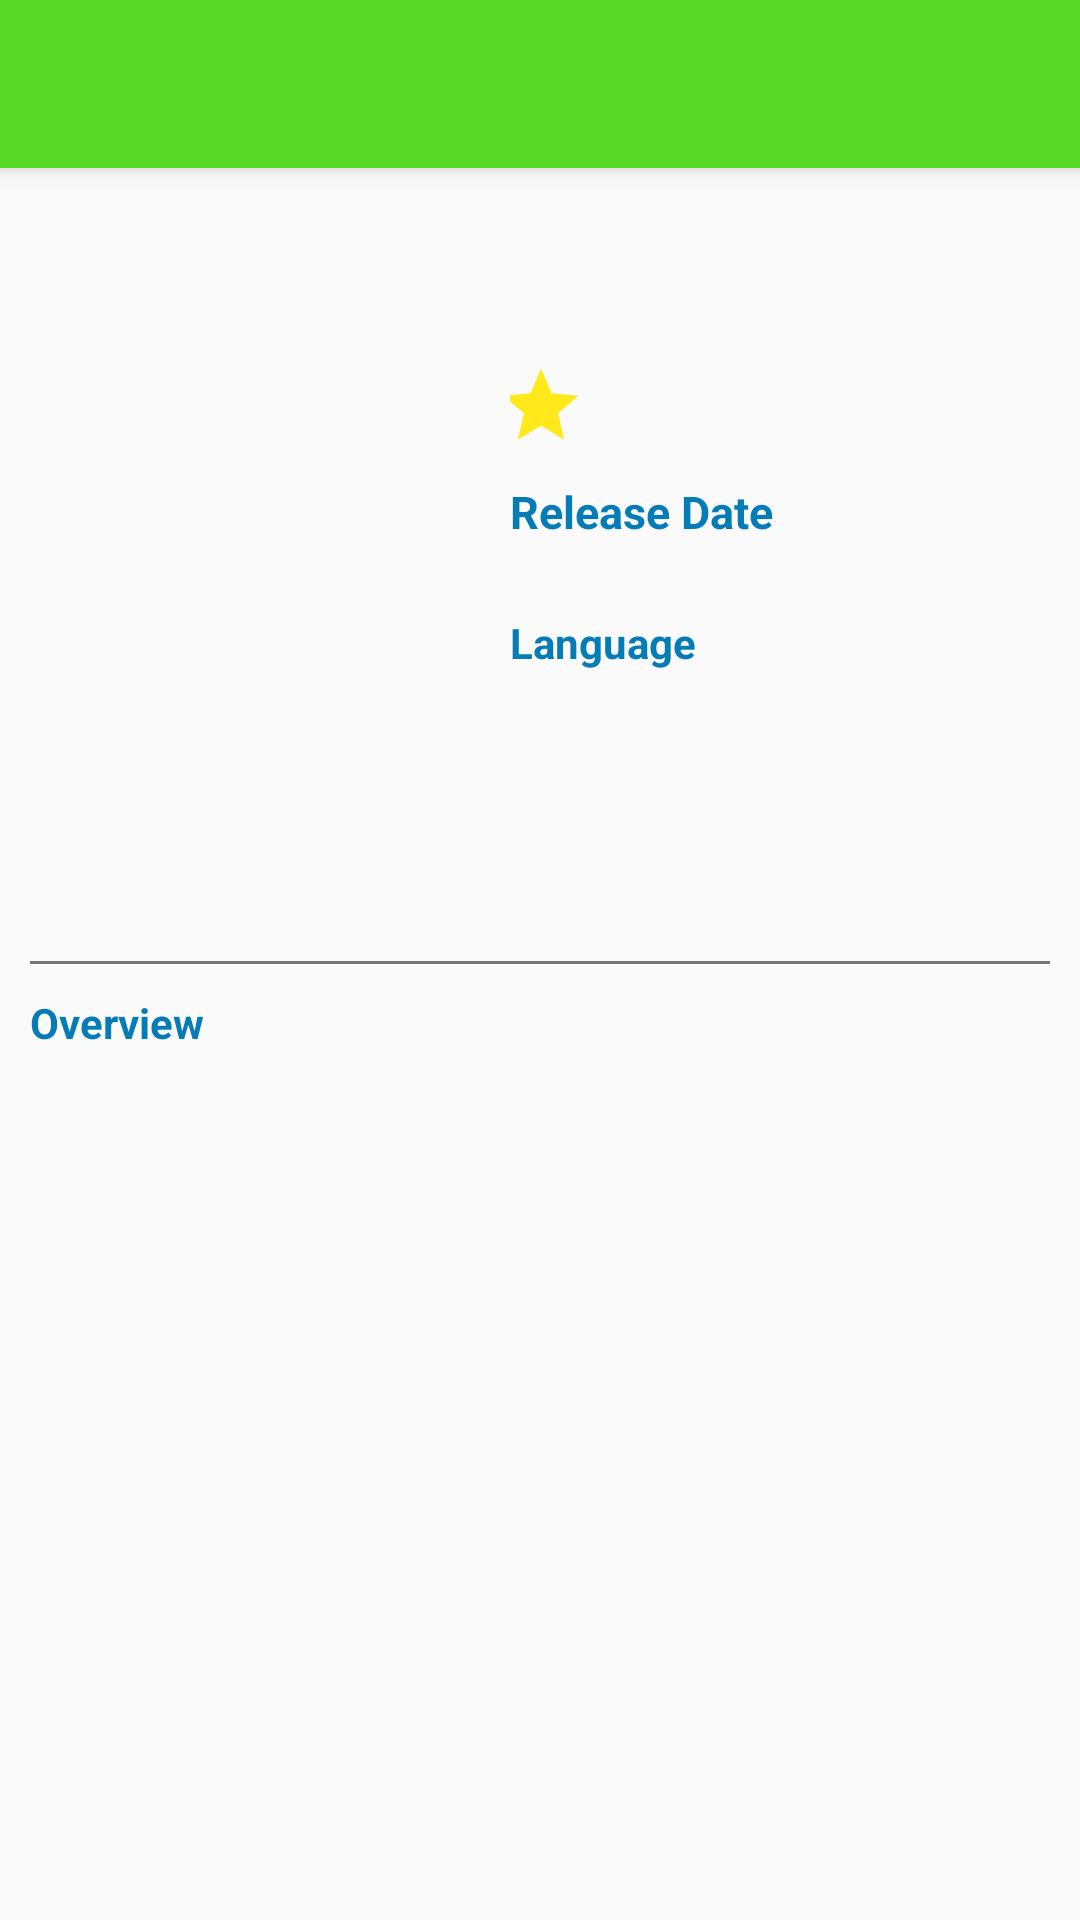

The Android layout XML behind this screen, and the referenced resources:
<!-- AndroidManifest.xml: activity theme AppTheme.NoActionBar -->
<!-- res/layout/activity_detail.xml -->
<?xml version="1.0" encoding="utf-8"?>
<androidx.coordinatorlayout.widget.CoordinatorLayout xmlns:android="http://schemas.android.com/apk/res/android"
    xmlns:app="http://schemas.android.com/apk/res-auto"
    xmlns:tools="http://schemas.android.com/tools"
    android:layout_width="match_parent"
    android:layout_height="match_parent"
    tools:context=".ui.DetailActivity">

    <com.google.android.material.appbar.AppBarLayout
        android:id="@+id/toolbarLayout"
        android:layout_width="match_parent"
        android:layout_height="wrap_content"
        android:theme="@style/AppTheme.AppBarOverlay"
        app:layout_constraintEnd_toEndOf="parent"
        app:layout_constraintStart_toStartOf="parent"
        app:layout_constraintTop_toTopOf="@+id/scrollView">
        <androidx.appcompat.widget.Toolbar
            android:id="@+id/toolbar"
            android:layout_width="match_parent"
            android:layout_height="?attr/actionBarSize"
            android:background="?attr/colorPrimary"
            app:popupTheme="@style/AppTheme.PopupOverlay" />
    </com.google.android.material.appbar.AppBarLayout>

    <ScrollView
        android:id="@+id/scrollView"
        android:layout_width="match_parent"
        android:layout_height="match_parent"
        app:layout_behavior="@string/appbar_scrolling_view_behavior">

        <LinearLayout
            android:layout_width="match_parent"
            android:layout_height="wrap_content"
            android:padding="10dp"
            android:orientation="vertical">

            <LinearLayout
                android:layout_width="match_parent"
                android:layout_height="wrap_content"
                android:orientation="vertical">
                <TextView
                    android:id="@+id/tvTitle"
                    android:layout_width="wrap_content"
                    android:layout_height="wrap_content"
                    android:textAppearance="?android:attr/textAppearanceLarge" />
            </LinearLayout>

            <LinearLayout
                android:layout_width="match_parent"
                android:layout_height="wrap_content"
                android:layout_marginTop="15dp"
                android:orientation="horizontal">

                <ImageView
                    android:id="@+id/ivPoster"
                    android:layout_width="150dp"
                    android:layout_height="200dp"
                    android:scaleType="centerCrop"
                    tools:ignore="ContentDescription" />

                <LinearLayout
                    android:layout_width="match_parent"
                    android:layout_height="wrap_content"
                    android:orientation="vertical"
                    android:padding="10dp">
                    <LinearLayout
                        android:layout_width="wrap_content"
                        android:layout_height="wrap_content"
                        android:layout_marginStart="-5dp"
                        android:orientation="horizontal">
                        <ImageView
                            android:layout_width="30dp"
                            android:layout_height="30dp"
                            android:scaleType="fitXY"
                            android:src="@drawable/ic_star"/>
                        <TextView
                            android:id="@+id/tvRating"
                            android:layout_width="wrap_content"
                            android:layout_height="30dp"
                            android:gravity="center"
                            android:textStyle="bold"
                            android:textSize="18sp"/>
                    </LinearLayout>
                    <TextView
                        android:layout_width="wrap_content"
                        android:layout_height="wrap_content"
                        android:layout_marginTop="10dp"
                        android:textStyle="bold"
                        android:textColor="@color/colorAccent"
                        android:textSize="15sp"
                        android:text="@string/release_date"/>
                    <TextView
                        android:id="@+id/tvReleaseDate"
                        android:layout_width="wrap_content"
                        android:layout_height="wrap_content"
                        android:textSize="14sp"/>
                    <TextView
                        android:layout_width="wrap_content"
                        android:layout_height="wrap_content"
                        android:layout_marginTop="5dp"
                        android:textStyle="bold"
                        android:textColor="@color/colorAccent"
                        android:textSize="14sp"
                        android:text="@string/language"/>
                    <TextView
                        android:id="@+id/tvLanguage"
                        android:layout_width="wrap_content"
                        android:layout_height="wrap_content"
                        android:textSize="14sp"/>
                </LinearLayout>

            </LinearLayout>

            <View
                android:layout_width="match_parent"
                android:layout_height="1dp"
                android:layout_marginTop="10dp"
                android:background="@color/gray"/>

            <TextView
                android:layout_width="wrap_content"
                android:layout_height="wrap_content"
                android:layout_marginTop="10dp"
                android:textStyle="bold"
                android:textColor="@color/colorAccent"
                android:textSize="14sp"
                android:text="@string/overview"/>
            <TextView
                android:id="@+id/tvOverview"
                android:layout_width="wrap_content"
                android:layout_height="wrap_content"
                android:textSize="14sp"/>

        </LinearLayout>

    </ScrollView>

</androidx.coordinatorlayout.widget.CoordinatorLayout>
<!-- resources referenced by this layout -->
<resources>
  <color name="colorAccent">#067CB6</color>
  <color name="gray">#767676</color>
  <!-- drawable ic_star (drawable) -->
  <vector android:height="24dp" android:tint="#FFE91B"
      android:viewportHeight="24.0" android:viewportWidth="24.0"
      android:width="24dp" xmlns:android="http://schemas.android.com/apk/res/android">
      <path android:fillColor="#FF000000" android:pathData="M12,17.27L18.18,21l-1.64,-7.03L22,9.24l-7.19,-0.61L12,2 9.19,8.63 2,9.24l5.46,4.73L5.82,21z"/>
  </vector>
  <string name="language">Language</string>
  <string name="overview">Overview</string>
  <string name="release_date">Release Date</string>
  <style name="AppTheme.AppBarOverlay" parent="ThemeOverlay.AppCompat.Dark.ActionBar" />
  <style name="AppTheme.PopupOverlay" parent="Theme.AppCompat.Light" />
  <style name="AppTheme.NoActionBar">
          <item name="windowActionBar">false</item>
          <item name="windowNoTitle">true</item>
      </style>
</resources>
